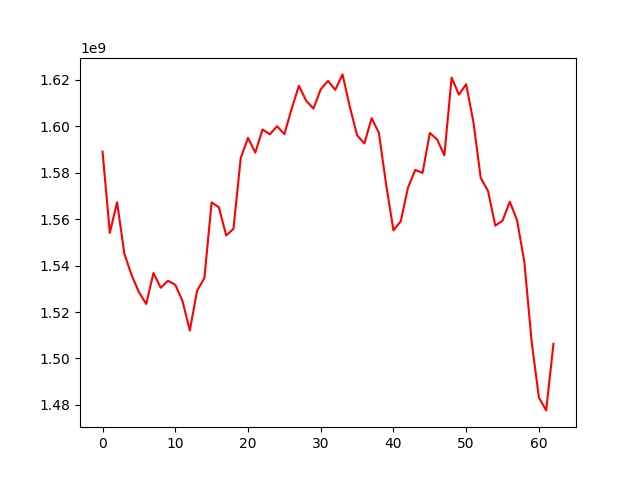

The file beside this chart, header and first rows:
, 0
0, 1589109449
1, 1554105819
2, 1567303014
3, 1545080927
4, 1535875772
5, 1528569552
6, 1523487006
7, 1536795762
8, 1530479086
9, 1533482622
10, 1531728145
11, 1524716972
12, 1512040809
13, 1529218705
14, 1534595456
15, 1567246501
16, 1565103847
17, 1552995293
18, 1555852995
19, 1586336512
20, 1595056123
21, 1588697738
22, 1598664827
23, 1596564373
24, 1600059140
25, 1596630591
26, 1607596758
27, 1617491783
28, 1611031740
29, 1607676187
30, 1615979103
31, 1619610692
32, 1615725916
33, 1622397892
34, 1608420589
35, 1596181235
36, 1592638641
37, 1603545752
38, 1597168022
39, 1574769016
40, 1555194530
41, 1559099232
42, 1573636914
43, 1581229014
44, 1579948153
45, 1597167308
46, 1594372650
47, 1587540887
48, 1621016169
49, 1613687186
50, 1618157608
51, 1601709653
52, 1577804816
53, 1572170579
54, 1557224729
55, 1559380728
56, 1567576716
57, 1559453044
58, 1541497579
59, 1507251101
... 3 more rows
